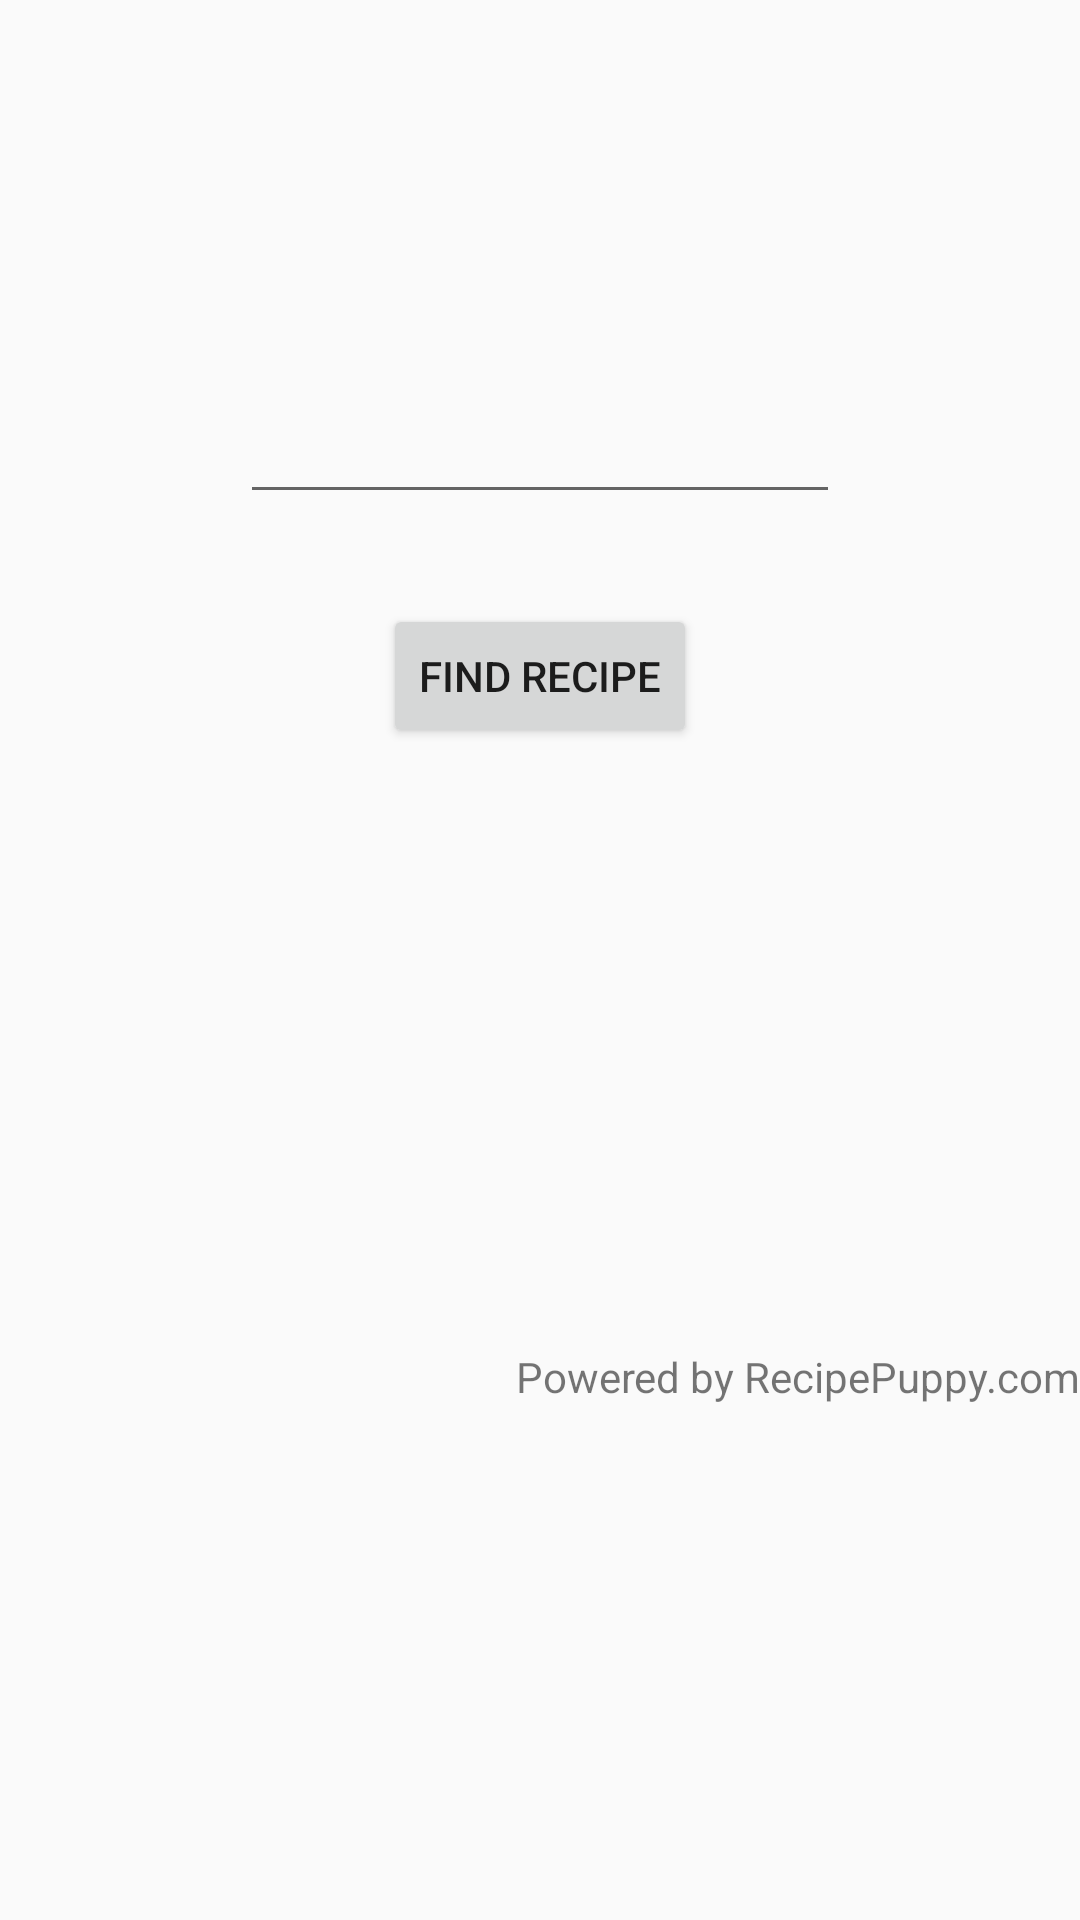

Write the Android layout XML for this screen, with the resource values it uses.
<!-- AndroidManifest.xml: application theme AppTheme -->
<!-- res/layout/activity_main.xml -->
<?xml version="1.0" encoding="utf-8"?>
<androidx.constraintlayout.widget.ConstraintLayout xmlns:android="http://schemas.android.com/apk/res/android"
    xmlns:app="http://schemas.android.com/apk/res-auto"
    xmlns:tools="http://schemas.android.com/tools"
    android:layout_width="match_parent"
    android:layout_height="match_parent"
    tools:context=".MainActivity">


    <LinearLayout
        android:id="@+id/layoutTop"
        android:layout_width="match_parent"
        android:layout_height="match_parent"
        android:layout_centerInParent="true"
        android:orientation="vertical">

        <ImageView
            android:id="@+id/imageView2"
            android:layout_width="wrap_content"
            android:layout_height="wrap_content"
            android:layout_gravity="center_horizontal"
            android:layout_marginTop="100dp"
            app:srcCompat="@drawable/logonew" />

        <EditText
            android:id="@+id/editInput"
            android:layout_width="200dp"
            android:layout_height="wrap_content"
            android:layout_gravity="center_horizontal"
            android:layout_marginTop="30dp"
            android:selectAllOnFocus="true"
            android:singleLine="true" />

        <Button
            android:id="@+id/buttonSearch"
            android:layout_width="wrap_content"
            android:layout_height="wrap_content"
            android:layout_gravity="center_horizontal"
            android:layout_marginTop="30dp"
            android:text="@string/btn_buscar"
            tools:layout_editor_absoluteX="153dp"
            tools:layout_editor_absoluteY="381dp"
            tools:text="@string/btn_buscar" />

        <TextView
            android:layout_marginTop="200dp"
            android:layout_width="wrap_content"
            android:layout_height="wrap_content"
            android:layout_gravity="bottom|right"
            android:text="Powered by RecipePuppy.com" />

    </LinearLayout>

</androidx.constraintlayout.widget.ConstraintLayout>
<!-- resources referenced by this layout -->
<resources>
  <string name="btn_buscar">Find Recipe</string>
  <style name="AppTheme" parent="Theme.AppCompat.Light.DarkActionBar">
          
          <item name="colorPrimary">@color/colorPrimary</item>
          <item name="colorPrimaryDark">@color/colorPrimaryDark</item>
          <item name="colorAccent">@color/colorAccent</item>
      </style>
  <!-- not gathered from this repository: default colours our renderer supplied (Android Studio template values) -->
  <color name="colorPrimary">#FF6200EE</color>
  <color name="colorPrimaryDark">#FF3700B3</color>
  <color name="colorAccent">#FF03DAC5</color>
</resources>
